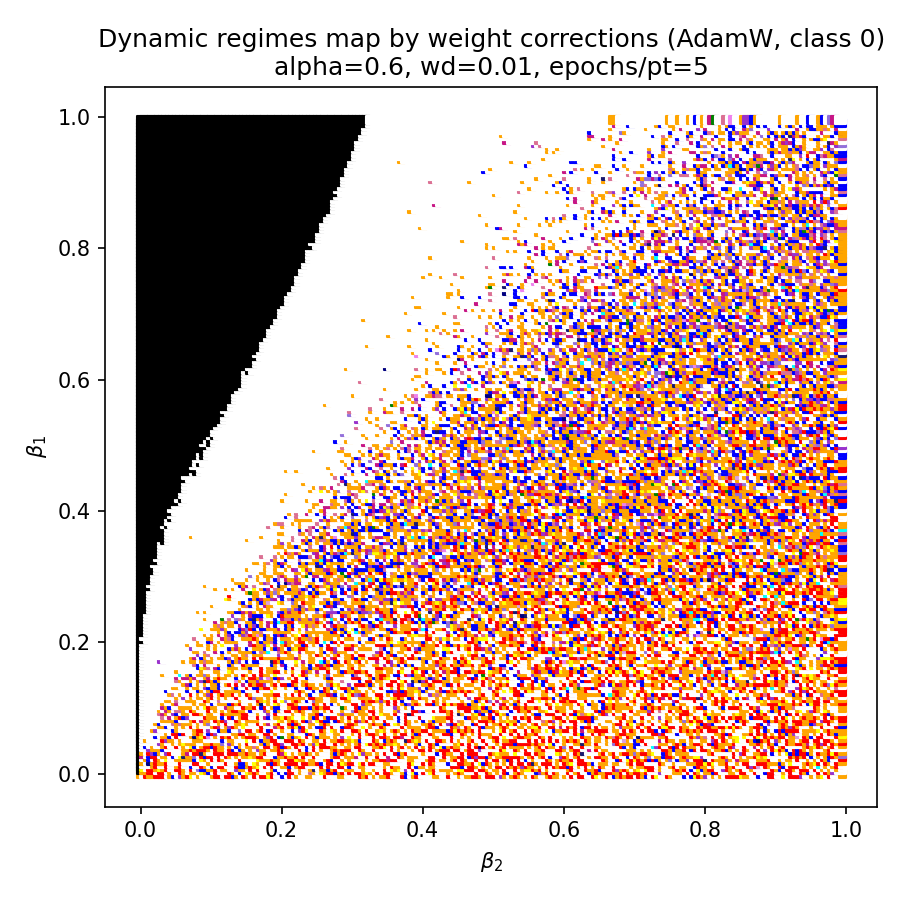

Source data for this figure (header and first rows):
beta1, beta2, color
0.0, 0.0, orange
0.0, 0.005, white
0.0, 0.01, red
0.0, 0.015, orange
0.0, 0.02, orange
0.0, 0.025, red
0.0, 0.03, red
0.0, 0.035, red
0.0, 0.04, white
0.0, 0.045, orange
0.0, 0.05, blue
0.0, 0.055, white
0.0, 0.06, #9932CC
0.0, 0.065, orange
0.0, 0.07, red
0.0, 0.075, yellow
0.0, 0.08, white
0.0, 0.085, orange
0.0, 0.09, white
0.0, 0.095, white
0.0, 0.1, white
0.0, 0.105, orange
0.0, 0.11, red
0.0, 0.115, red
0.0, 0.12, white
0.0, 0.125, red
0.0, 0.13, red
0.0, 0.135, blue
0.0, 0.14, orange
0.0, 0.145, white
0.0, 0.15, red
0.0, 0.155, orange
0.0, 0.16, white
0.0, 0.165, red
0.0, 0.17, white
0.0, 0.175, red
0.0, 0.18, red
0.0, 0.185, yellow
0.0, 0.19, red
0.0, 0.195, white
0.0, 0.2, white
0.0, 0.205, blue
0.0, 0.21, white
0.0, 0.215, red
0.0, 0.22, white
0.0, 0.225, orange
0.0, 0.23, white
0.0, 0.235, white
0.0, 0.24, orange
0.0, 0.245, orange
0.0, 0.25, white
0.0, 0.255, white
0.0, 0.26, white
0.0, 0.265, red
0.0, 0.27, white
0.0, 0.275, white
0.0, 0.28, white
0.0, 0.285, orange
0.0, 0.29, orange
0.0, 0.295, white
... 39,940 more rows
